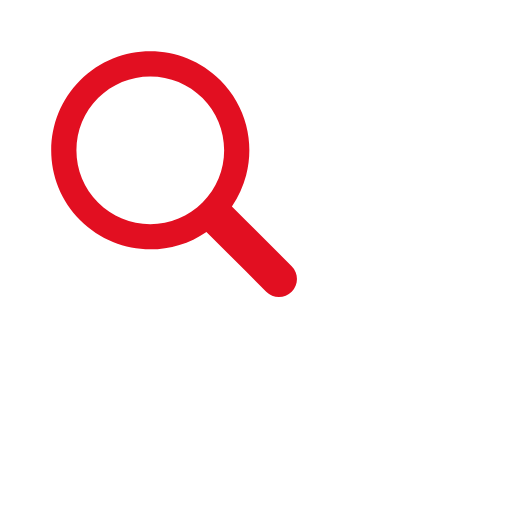
t = 0.00 s
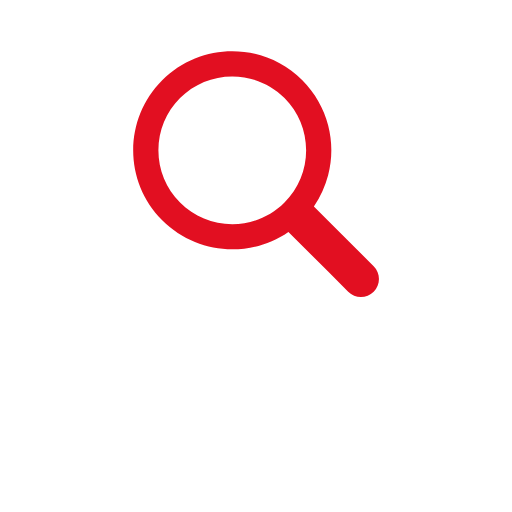
t = 0.34 s
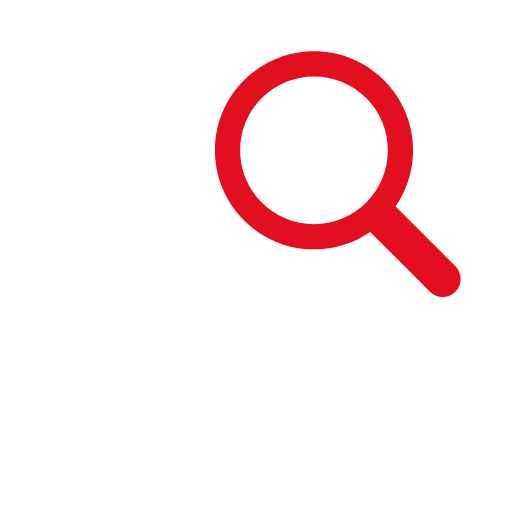
t = 0.67 s
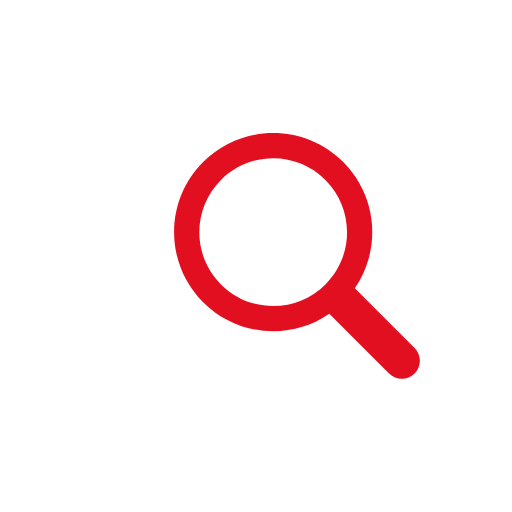
t = 1.01 s
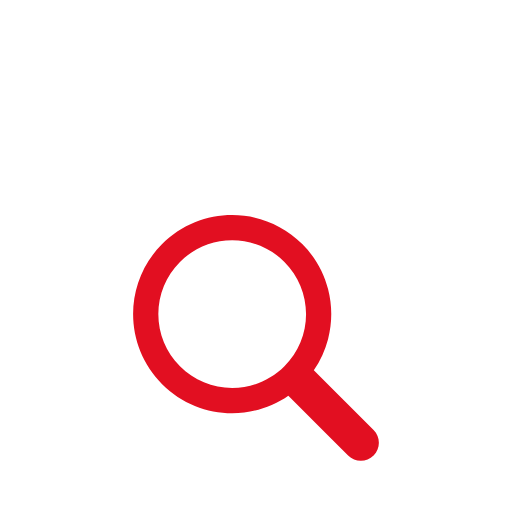
t = 1.35 s
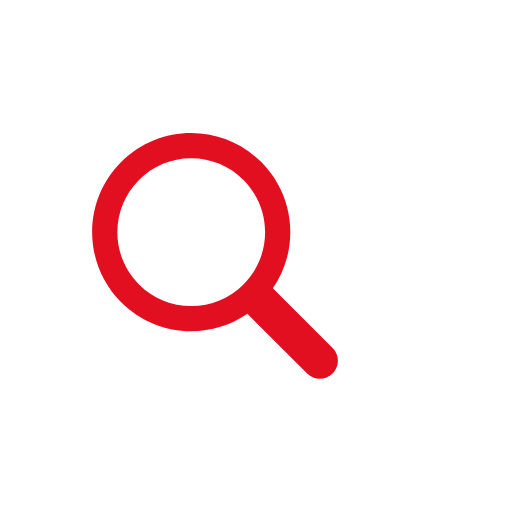
t = 1.69 s

The animated SVG that drew these frames (rendered in a browser with its animation timeline set to each time). Animation: 1 SMIL element (animateTransform=1); one cycle of 2.04 s, repeats indefinitely.

<?xml version="1.0" encoding="utf-8"?>
<svg xmlns="http://www.w3.org/2000/svg" xmlns:xlink="http://www.w3.org/1999/xlink" style="margin: auto; background: rgba(241, 242, 243, 0); display: block; shape-rendering: auto;" width="214px" height="214px" viewBox="0 0 100 100" preserveAspectRatio="xMidYMid">
<g transform="translate(50 50)">
  <g transform="scale(0.8)">
    <g transform="translate(-50 -50)">
      <g>
        <animateTransform attributeName="transform" type="translate" repeatCount="indefinite" dur="2.0408163265306123s" values="-20 -20;20 -20;0 20;-20 -20" keyTimes="0;0.33;0.66;1"></animateTransform>
        <path fill="rgba(70, 223, 240, 0)" d="M44.19 26.158c-4.817 0-9.345 1.876-12.751 5.282c-3.406 3.406-5.282 7.934-5.282 12.751 c0 4.817 1.876 9.345 5.282 12.751c3.406 3.406 7.934 5.282 12.751 5.282s9.345-1.876 12.751-5.282 c3.406-3.406 5.282-7.934 5.282-12.751c0-4.817-1.876-9.345-5.282-12.751C53.536 28.033 49.007 26.158 44.19 26.158z"></path>
        <path fill="#e20f21" d="M78.712 72.492L67.593 61.373l-3.475-3.475c1.621-2.352 2.779-4.926 3.475-7.596c1.044-4.008 1.044-8.23 0-12.238 c-1.048-4.022-3.146-7.827-6.297-10.979C56.572 22.362 50.381 20 44.19 20C38 20 31.809 22.362 27.085 27.085 c-9.447 9.447-9.447 24.763 0 34.21C31.809 66.019 38 68.381 44.19 68.381c4.798 0 9.593-1.425 13.708-4.262l9.695 9.695 l4.899 4.899C73.351 79.571 74.476 80 75.602 80s2.251-0.429 3.11-1.288C80.429 76.994 80.429 74.209 78.712 72.492z M56.942 56.942 c-3.406 3.406-7.934 5.282-12.751 5.282s-9.345-1.876-12.751-5.282c-3.406-3.406-5.282-7.934-5.282-12.751 c0-4.817 1.876-9.345 5.282-12.751c3.406-3.406 7.934-5.282 12.751-5.282c4.817 0 9.345 1.876 12.751 5.282 c3.406 3.406 5.282 7.934 5.282 12.751C62.223 49.007 60.347 53.536 56.942 56.942z"></path>
      </g>
    </g>
  </g>
</g>
<!-- [ldio] generated by https://loading.io/ --></svg>
